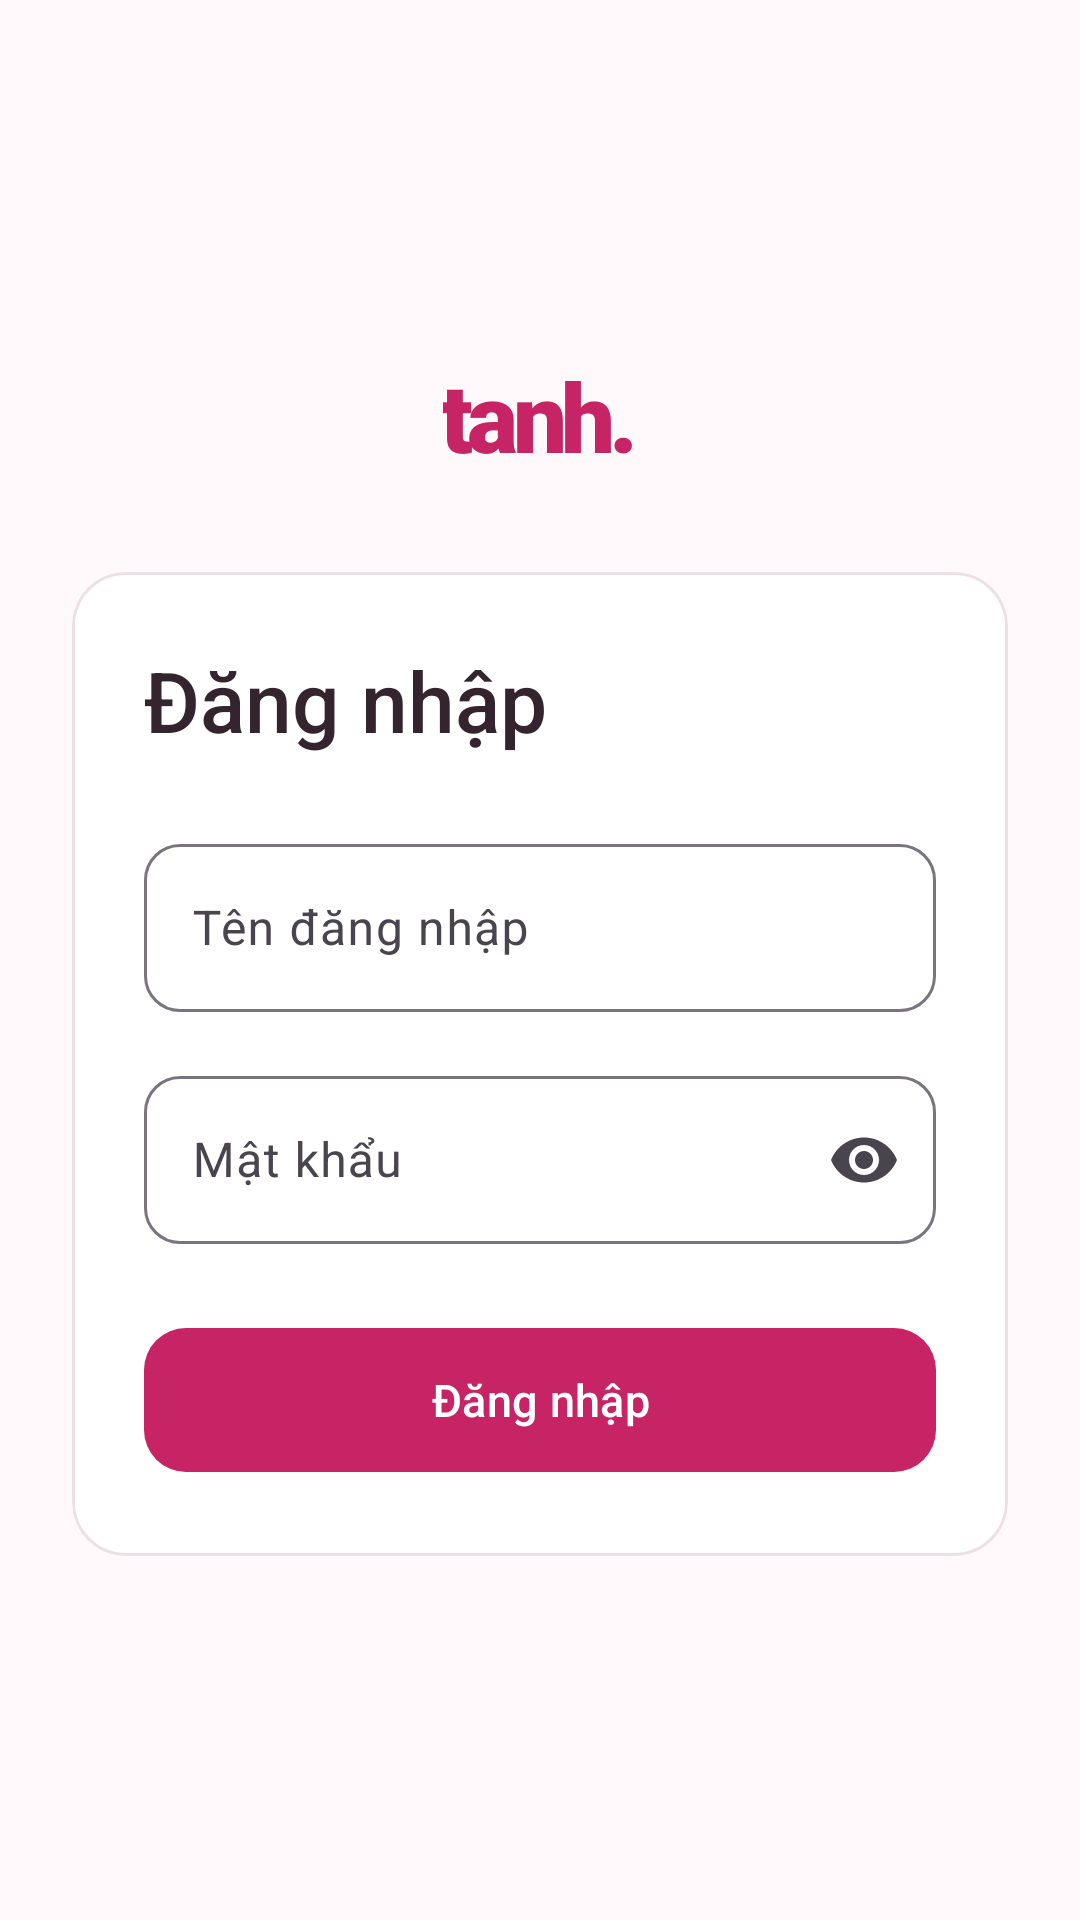

Here is an Android app screen rendered from its layout file. Give the layout XML and the strings, colors and styles it references.
<!-- AndroidManifest.xml: application theme Theme._24162007_Tuan1 -->
<!-- res/layout/activity_login.xml -->
<?xml version="1.0" encoding="utf-8"?>
<ScrollView xmlns:android="http://schemas.android.com/apk/res/android"
    xmlns:app="http://schemas.android.com/apk/res-auto"
    android:layout_width="match_parent"
    android:layout_height="match_parent"
    android:background="@color/tanh_canvas"
    android:fillViewport="true"
    android:fitsSystemWindows="true">

    <LinearLayout
        android:layout_width="match_parent"
        android:layout_height="wrap_content"
        android:gravity="center"
        android:orientation="vertical"
        android:padding="24dp">

        <TextView
            android:layout_width="wrap_content"
            android:layout_height="wrap_content"
            android:layout_marginBottom="32dp"
            android:fontFamily="sans-serif-black"
            android:includeFontPadding="false"
            android:letterSpacing="-0.06"
            android:text="tanh."
            android:textColor="@color/tanh_primary"
            android:textSize="32sp" />

        <com.google.android.material.card.MaterialCardView
            style="@style/Widget.Tanh.Card"
            android:layout_width="match_parent"
            android:layout_height="wrap_content">

            <LinearLayout
                android:layout_width="match_parent"
                android:layout_height="wrap_content"
                android:orientation="vertical"
                android:padding="24dp">

                <TextView
                    android:layout_width="match_parent"
                    android:layout_height="wrap_content"
                    android:fontFamily="sans-serif-medium"
                    android:text="Đăng nhập"
                    android:textColor="@color/tanh_ink"
                    android:textSize="28sp" />

                <com.google.android.material.textfield.TextInputLayout
                    style="@style/Widget.Tanh.Input"
                    android:layout_width="match_parent"
                    android:layout_height="wrap_content"
                    android:layout_marginTop="24dp"
                    android:hint="Tên đăng nhập">

                    <com.google.android.material.textfield.TextInputEditText
                        android:id="@+id/edtUser"
                        android:layout_width="match_parent"
                        android:layout_height="wrap_content"
                        android:autofillHints="username"
                        android:imeOptions="actionNext"
                        android:inputType="textPersonName"
                        android:minHeight="56dp"
                        android:singleLine="true"
                        android:textColor="@color/tanh_ink"
                        android:textSize="16sp" />

                </com.google.android.material.textfield.TextInputLayout>

                <com.google.android.material.textfield.TextInputLayout
                    style="@style/Widget.Tanh.Input"
                    android:layout_width="match_parent"
                    android:layout_height="wrap_content"
                    android:layout_marginTop="16dp"
                    android:hint="Mật khẩu"
                    app:endIconMode="password_toggle">

                    <com.google.android.material.textfield.TextInputEditText
                        android:id="@+id/edtPass"
                        android:layout_width="match_parent"
                        android:layout_height="wrap_content"
                        android:autofillHints="password"
                        android:imeOptions="actionDone"
                        android:inputType="textPassword"
                        android:minHeight="56dp"
                        android:singleLine="true"
                        android:textColor="@color/tanh_ink"
                        android:textSize="16sp" />

                </com.google.android.material.textfield.TextInputLayout>

                <com.google.android.material.button.MaterialButton
                    android:id="@+id/btnLogin"
                    style="@style/Widget.Tanh.Button"
                    android:layout_width="match_parent"
                    android:layout_height="wrap_content"
                    android:layout_marginTop="24dp"
                    android:text="Đăng nhập" />

            </LinearLayout>

        </com.google.android.material.card.MaterialCardView>

    </LinearLayout>

</ScrollView>
<!-- resources referenced by this layout -->
<resources>
  <color name="tanh_canvas">#FFF9FB</color>
  <color name="tanh_ink">#34242D</color>
  <color name="tanh_primary">#C62465</color>
  <style name="Widget.Tanh.Button" parent="Widget.Material3.Button">
          <item name="backgroundTint">@color/tanh_primary</item>
          <item name="android:textColor">@color/tanh_surface</item>
          <item name="android:textAllCaps">false</item>
          <item name="android:textSize">15sp</item>
          <item name="android:minHeight">56dp</item>
          <item name="cornerRadius">14dp</item>
      </style>
  <style name="Widget.Tanh.Card" parent="Widget.Material3.CardView.Outlined">
          <item name="cardBackgroundColor">@color/tanh_surface</item>
          <item name="strokeColor">@color/tanh_line</item>
          <item name="strokeWidth">1dp</item>
          <item name="cardCornerRadius">18dp</item>
          <item name="cardElevation">0dp</item>
      </style>
  <style name="Widget.Tanh.Input" parent="Widget.Material3.TextInputLayout.OutlinedBox">
          <item name="boxCornerRadiusTopStart">12dp</item>
          <item name="boxCornerRadiusTopEnd">12dp</item>
          <item name="boxCornerRadiusBottomStart">12dp</item>
          <item name="boxCornerRadiusBottomEnd">12dp</item>
          <item name="hintTextColor">@color/tanh_primary</item>
      </style>
  <style name="Theme._24162007_Tuan1" parent="Base.Theme._24162007_Tuan1" />
  <color name="tanh_surface">#FFFFFF</color>
  <color name="tanh_line">#EEDFE6</color>
  <style name="Base.Theme._24162007_Tuan1" parent="Theme.Material3.DayNight.NoActionBar">
          
          
      </style>
</resources>
